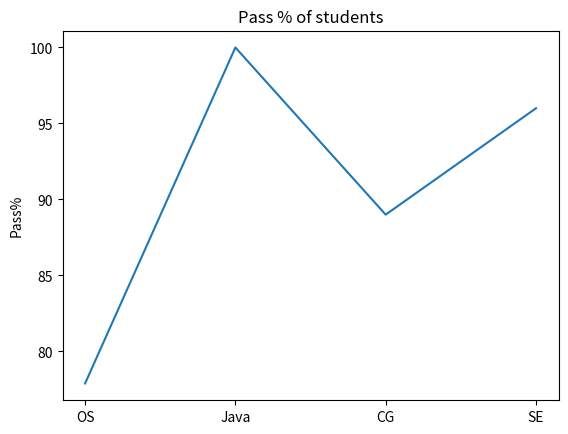

The script that saved this image:
import matplotlib.pyplot as p
passpercentage=[77.89,100,89,96]
subject=["OS","Java","CG","SE"]
p.xlabel=("subjects")
p.ylabel("Pass%")
p.title("Pass % of students")
p.plot(subject,passpercentage)
p.show()        
